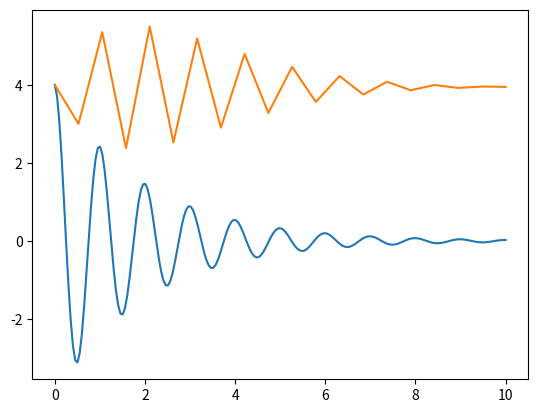

This chart was generated by the following Python code:
import math
import numpy as np
%matplotlib inline
import matplotlib.pyplot as plt


def yofx(x):
    return 4.0*np.exp(-0.5*x)

def dydx(x):
    return -2.0*np.exp(-0.5*x)

def yofx(x):
    return 4.0*np.exp(-0.5*x)*np.cos(2.0*np.pi*x)

def dydx(x):
    return -2.0*np.exp(-0.5*x)*(4.0*np.pi*np.sin(2.0*np.pi*x)+np.cos(2.0*np.pi*x))


x = np.linspace(0,10,200)
y = yofx(x)
ddx = dydx(x)

plt.plot(x,y)  #,x,ddx)

def euler(y0,dydx,dx,xstart=0.0,xend=1.0):

    points = int((xend-xstart)/dx)
    print(points)
    
    x = np.linspace(xstart,dx*points,points)
    y = np.zeros_like(x)
    
    y[0]=y0
    
    for i in range(0,points-1):
        y[i+1]=y[i]+dydx(x[i])*dx
    
    return x,y

def rk2(y0,dydx,dx,xstart=0.0,xend=1.0):

    points = int((xend-xstart)/dx)
    print(points)
    
    x = np.linspace(xstart,dx*points,points)
    y = np.zeros_like(x)
    
    y[0]=y0
    
    for i in range(0,points-1):

        dydx_mid = dydx(x[i]+0.5*dx)
        
        y[i+1]=y[i]+dydx_mid*dx
    
    return x,y

numx,numy = euler( yofx(0),dydx,dx=0.5,xstart=0,xend=10.0)

plt.plot(numx,numy)





